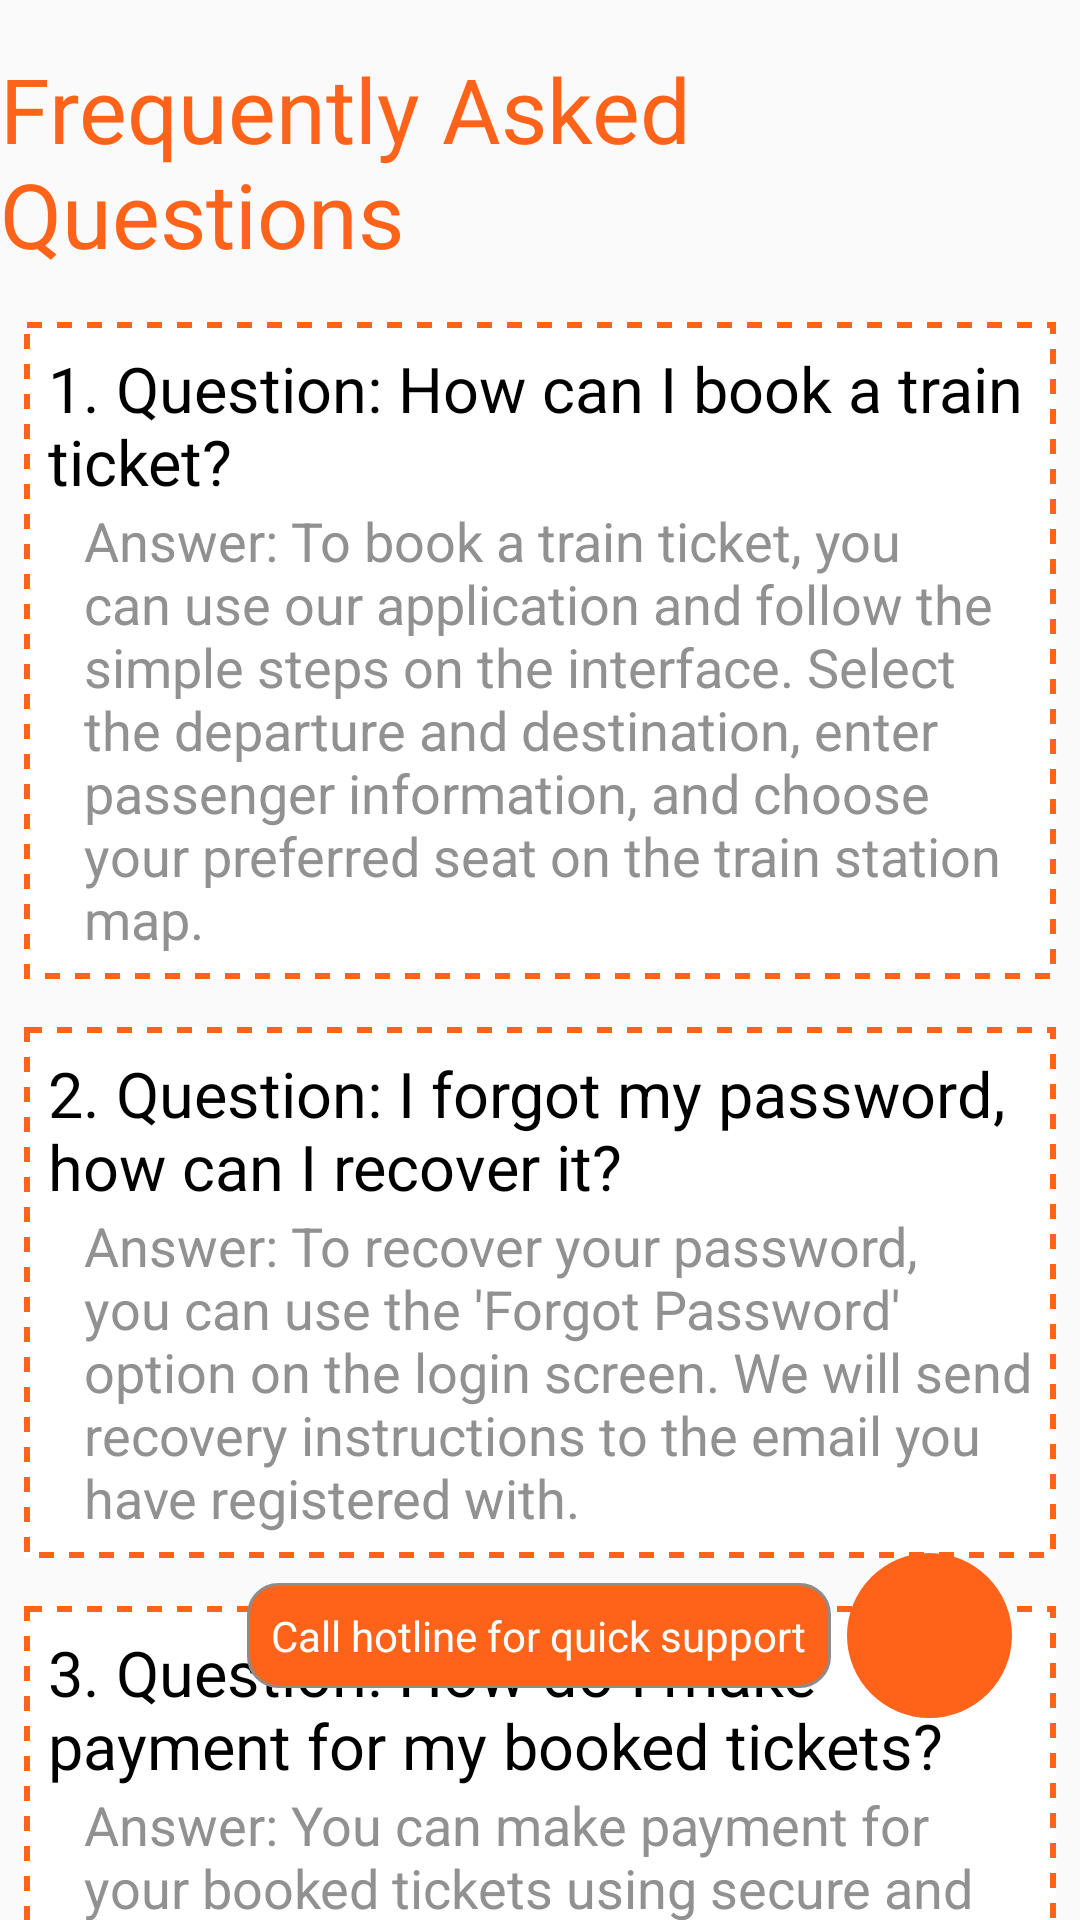

Reconstruct the res/layout file that produces this screen, plus the resources it refers to.
<!-- AndroidManifest.xml: application theme Theme.FinalTermAndroid -->
<!-- res/layout/fragment_help.xml -->
<?xml version="1.0" encoding="utf-8"?>
<FrameLayout
    xmlns:android="http://schemas.android.com/apk/res/android"
    xmlns:app="http://schemas.android.com/apk/res-auto"
    xmlns:tools="http://schemas.android.com/tools"
    android:layout_width="match_parent"
    android:layout_height="match_parent"
    tools:context=".fragment.HelpFragment">

    <androidx.constraintlayout.widget.ConstraintLayout
        android:layout_width="match_parent"
        android:layout_height="match_parent">

        <TextView
            android:id="@+id/tvTitle"
            android:layout_width="wrap_content"
            android:layout_height="wrap_content"
            android:layout_marginTop="16dp"
            android:text="@string/FrequentlyAskedQuestions"
            android:textColor="#FF6319"
            android:textSize="30sp"
            app:layout_constraintEnd_toEndOf="parent"
            app:layout_constraintHorizontal_bias="0.307"
            app:layout_constraintStart_toStartOf="parent"
            app:layout_constraintTop_toTopOf="parent" />

        <LinearLayout
            android:id="@+id/ll1"
            android:layout_width="match_parent"
            android:layout_height="wrap_content"
            android:layout_marginStart="8dp"
            android:layout_marginTop="16dp"
            android:layout_marginEnd="8dp"
            android:background="@drawable/dashed_border_layout"
            android:orientation="vertical"
            app:layout_constraintEnd_toEndOf="parent"
            app:layout_constraintHorizontal_bias="0.0"
            app:layout_constraintStart_toStartOf="parent"
            app:layout_constraintTop_toBottomOf="@+id/tvTitle">

            <TextView
                android:layout_width="match_parent"
                android:layout_height="wrap_content"
                android:layout_marginStart="8dp"
                android:layout_marginTop="8dp"
                android:text="@string/q1"
                android:textColor="@color/black"
                android:textSize="21sp" />

            <TextView
                android:layout_width="match_parent"
                android:layout_height="wrap_content"
                android:layout_marginStart="20dp"
                android:layout_marginEnd="8dp"
                android:layout_marginBottom="8dp"
                android:textColor="#919191"
                android:text="@string/a1"
                android:textSize="18sp" />
        </LinearLayout>
        <LinearLayout
            android:id="@+id/ll2"
            android:layout_width="match_parent"
            android:layout_height="wrap_content"
            android:layout_marginStart="8dp"
            android:layout_marginTop="16dp"
            android:layout_marginEnd="8dp"
            android:orientation="vertical"
            app:layout_constraintTop_toBottomOf="@id/ll1"
            android:background="@drawable/dashed_border_layout">
            <TextView
                android:layout_width="match_parent"
                android:layout_height="wrap_content"
                android:layout_marginStart="8dp"
                android:layout_marginTop="8dp"
                android:text="@string/q2"
                android:textColor="@color/black"
                android:textSize="21sp" />

            <TextView
                android:layout_width="match_parent"
                android:layout_height="wrap_content"
                android:layout_marginStart="20dp"
                android:layout_marginEnd="8dp"
                android:layout_marginBottom="8dp"
                android:textColor="#919191"
                android:text="@string/a2"
                android:textSize="18sp" />

        </LinearLayout>
        <LinearLayout
            android:id="@+id/ll3"
            android:layout_width="match_parent"
            android:layout_height="wrap_content"
            android:layout_marginStart="8dp"
            android:layout_marginTop="16dp"
            android:layout_marginEnd="8dp"
            android:orientation="vertical"
            app:layout_constraintTop_toBottomOf="@id/ll2"
            android:background="@drawable/dashed_border_layout">
            <TextView
                android:layout_width="match_parent"
                android:layout_height="wrap_content"
                android:layout_marginStart="8dp"
                android:layout_marginTop="8dp"
                android:text="@string/q3"
                android:textColor="@color/black"
                android:textSize="21sp" />

            <TextView
                android:layout_width="match_parent"
                android:layout_height="wrap_content"
                android:layout_marginStart="20dp"
                android:layout_marginEnd="8dp"
                android:layout_marginBottom="8dp"
                android:textColor="#919191"
                android:text="@string/a3"
                android:textSize="18sp" />

        </LinearLayout>

        <ImageButton
            android:id="@+id/btnCall"
            android:layout_width="55dp"
            android:layout_height="55dp"
            android:background="@drawable/round_btn_phone"
            android:contentDescription="Make phone call"
            android:src="@drawable/ic_phone"
            app:layout_constraintBottom_toBottomOf="parent"
            app:layout_constraintEnd_toEndOf="parent"
            app:layout_constraintHorizontal_bias="0.926"
            app:layout_constraintStart_toStartOf="parent"
            app:layout_constraintTop_toTopOf="parent"
            app:layout_constraintVertical_bias="0.885" />

        <TextView
            android:layout_width="wrap_content"
            android:layout_height="wrap_content"
            android:background="@drawable/switch_track"
            android:paddingStart="8dp"
            android:paddingTop="8dp"
            android:paddingEnd="8dp"
            android:paddingBottom="8dp"
            android:text="@string/Callhotline"
            android:textColor="@color/white"
            app:layout_constraintBottom_toBottomOf="@+id/btnCall"
            app:layout_constraintEnd_toStartOf="@+id/btnCall"
            app:layout_constraintHorizontal_bias="0.94"
            app:layout_constraintStart_toStartOf="parent"
            app:layout_constraintTop_toTopOf="@+id/btnCall" />

    </androidx.constraintlayout.widget.ConstraintLayout>


</FrameLayout>
<!-- resources referenced by this layout -->
<resources>
  <color name="black">#FF000000</color>
  <color name="white">#FFFFFFFF</color>
  <!-- drawable dashed_border_layout (drawable) -->
  <?xml version="1.0" encoding="utf-8"?>
  <layer-list xmlns:android="http://schemas.android.com/apk/res/android">
      <item>
          <shape android:shape="rectangle">
              <solid android:color="#FFFFFF" />
          </shape>
      </item>
      <item>
          <shape android:shape="rectangle">
              <solid android:color="#00000000" />
              <stroke
                  android:color="#FF6319"
              android:dashWidth="5dp"
              android:dashGap="5dp"
              android:width="2dp" />
          </shape>
      </item>
  </layer-list>
  <!-- drawable round_btn_phone (drawable) -->
  <?xml version="1.0" encoding="utf-8"?>
  <shape xmlns:android="http://schemas.android.com/apk/res/android"
      android:shape="oval">
  <solid android:color="#FF6319"/>
  </shape>
  <!-- drawable switch_track (drawable) -->
  <?xml version="1.0" encoding="utf-8"?>
  <selector xmlns:android="http://schemas.android.com/apk/res/android">
      <item android:state_checked="true">
          <shape android:shape="rectangle">
              <solid android:color="@color/orange"/>
              <corners android:radius="10dp"/>
              <stroke android:width="1dp"
                  android:color="@color/orange"/>
              <size android:height="20dp"/>
          </shape>
      </item>
      <item android:state_checked="false">
          <shape android:shape="rectangle">
              <solid android:color="@color/orange"/>
              <corners android:radius="10dp"/>
              <stroke android:width="1dp"
                  android:color="#8c8c8c"/>
              <size android:height="20dp"/>
          </shape>
      </item>
  </selector>
  <string name="Callhotline">Call hotline for quick support</string>
  <string name="FrequentlyAskedQuestions">Frequently Asked Questions</string>
  <string name="a1">Answer: To book a train ticket, you can use our application and follow the simple steps on the interface. Select the departure and destination, enter passenger information, and choose your preferred seat on the train station map.</string>
  <string name="a2">Answer: To recover your password, you can use the \'Forgot Password\' option on the login screen. We will send recovery instructions to the email you have registered with.</string>
  <string name="a3">Answer: You can make payment for your booked tickets using secure and convenient payment methods such as credit cards, debit cards, or electronic wallets.</string>
  <string name="q1">1. Question:  How can I book a train ticket?</string>
  <string name="q2">2. Question: I forgot my password, how can I recover it?</string>
  <string name="q3">3. Question: How do I make payment for my booked tickets?</string>
  <style name="Theme.FinalTermAndroid" parent="Theme.MaterialComponents.DayNight.NoActionBar.Bridge">
          
          <item name="colorPrimary">@color/orange</item>
          <item name="colorPrimaryVariant">@color/orange</item>
          <item name="colorOnPrimary">@color/white</item>
          <item name="colorOnSecondary">@color/black</item>
          
          <item name="android:statusBarColor">?attr/colorPrimaryVariant</item>
          
      </style>
  <color name="orange">#FF6319</color>
</resources>
